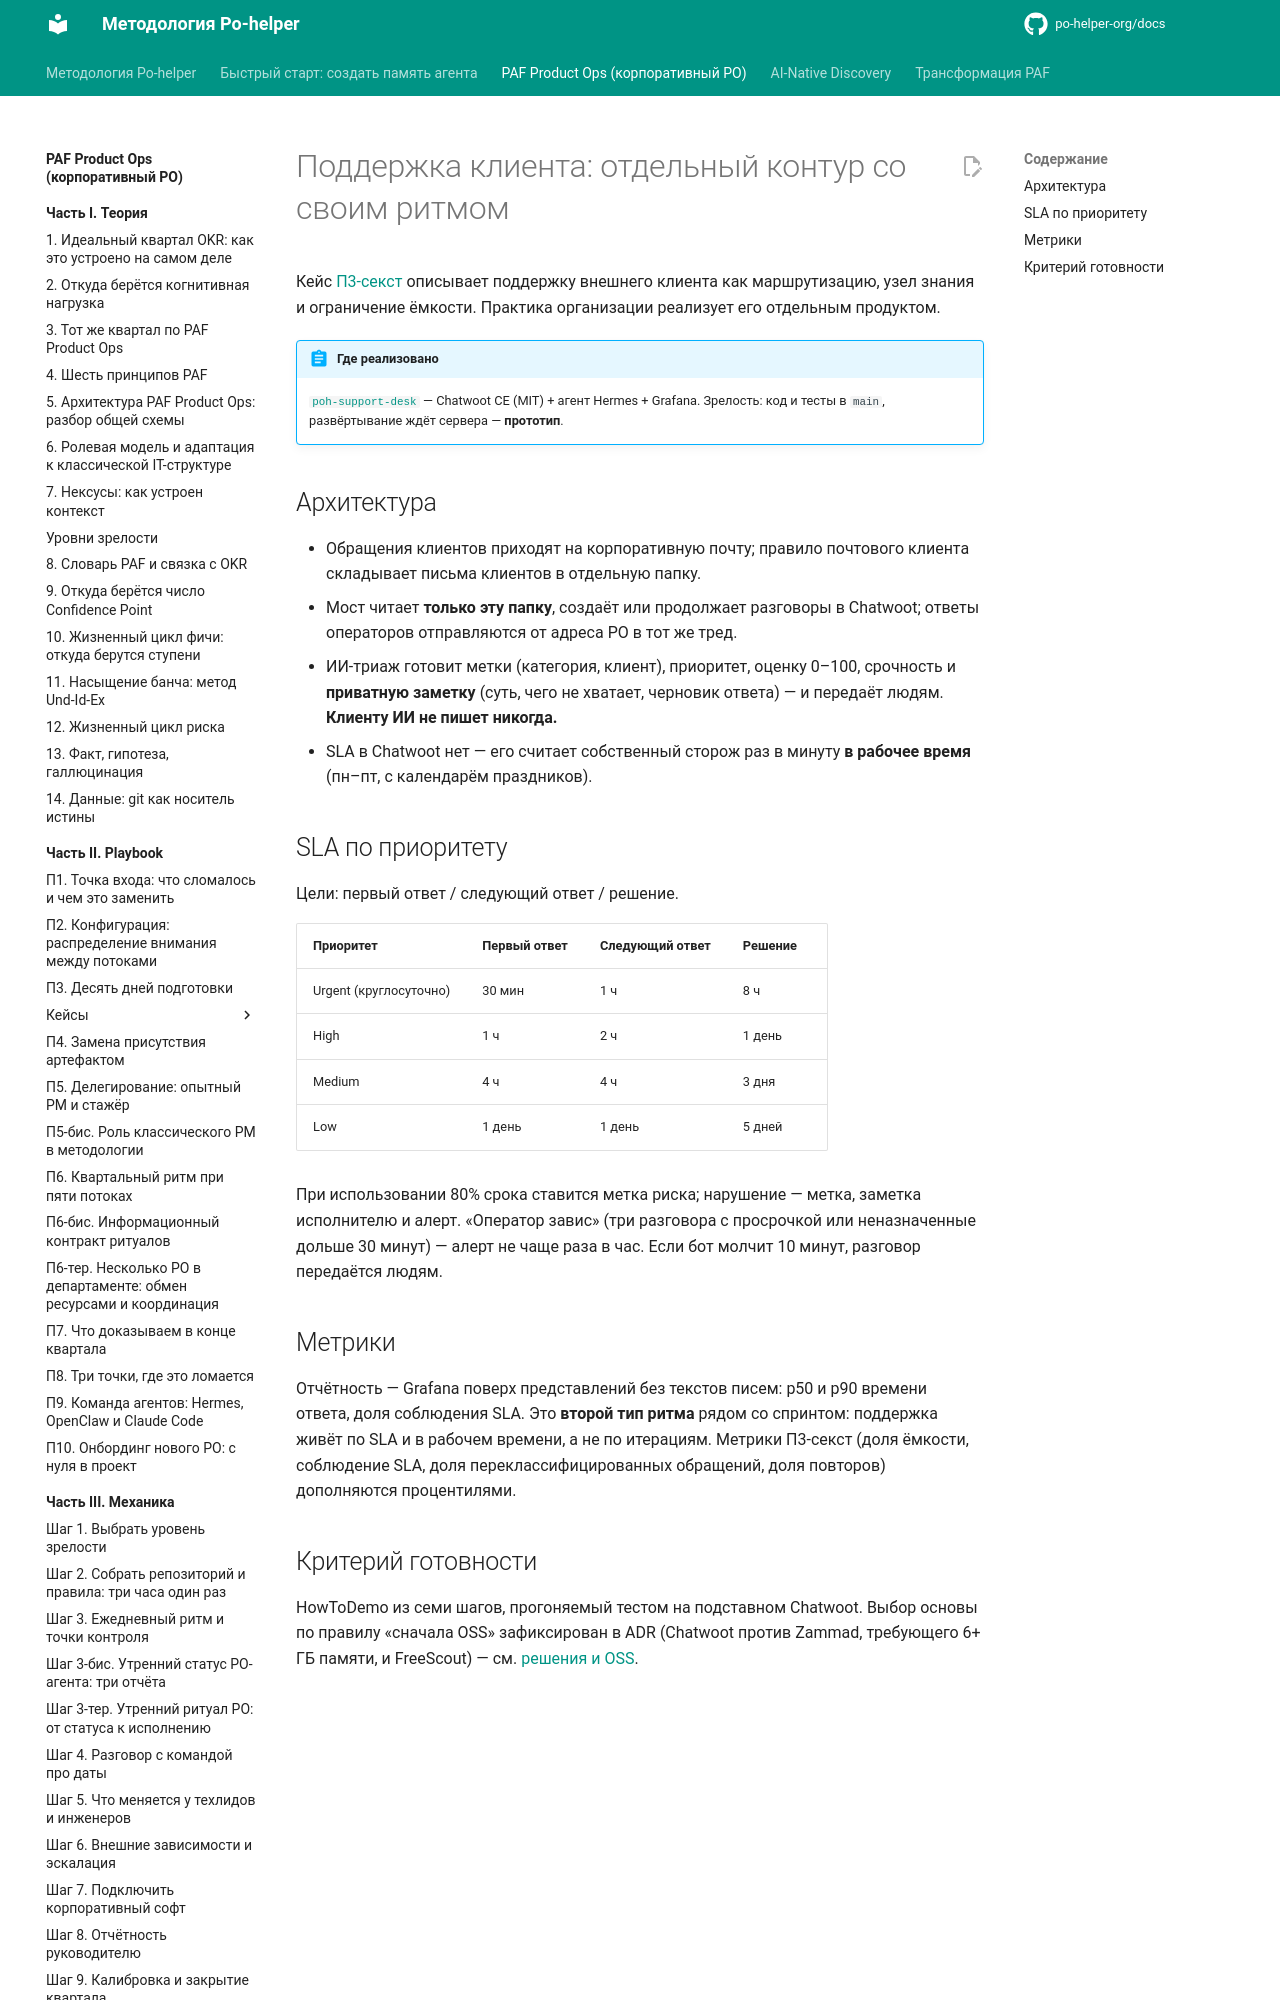

repository: po-helper-org/docs · page: paf-product-ops/practice/client-support/index.html · generator: mkdocs

# Поддержка клиента: отдельный контур со своим ритмом

Кейс [П3-секст](../playbook/cases/p3-sekst-client-support.md) описывает поддержку внешнего клиента как маршрутизацию, узел знания и ограничение ёмкости. Практика организации реализует его отдельным продуктом.

!!! abstract "Где реализовано"
    [`poh-support-desk`](https://github.com/po-helper-org/poh-support-desk) — Chatwoot CE (MIT) + агент Hermes + Grafana. Зрелость: код и тесты в `main`, развёртывание ждёт сервера — **прототип**.

## Архитектура

- Обращения клиентов приходят на корпоративную почту; правило почтового клиента складывает письма клиентов в отдельную папку.
- Мост читает **только эту папку**, создаёт или продолжает разговоры в Chatwoot; ответы операторов отправляются от адреса PO в тот же тред.
- ИИ-триаж готовит метки (категория, клиент), приоритет, оценку 0–100, срочность и **приватную заметку** (суть, чего не хватает, черновик ответа) — и передаёт людям. **Клиенту ИИ не пишет никогда.**
- SLA в Chatwoot нет — его считает собственный сторож раз в минуту **в рабочее время** (пн–пт, с календарём праздников).
